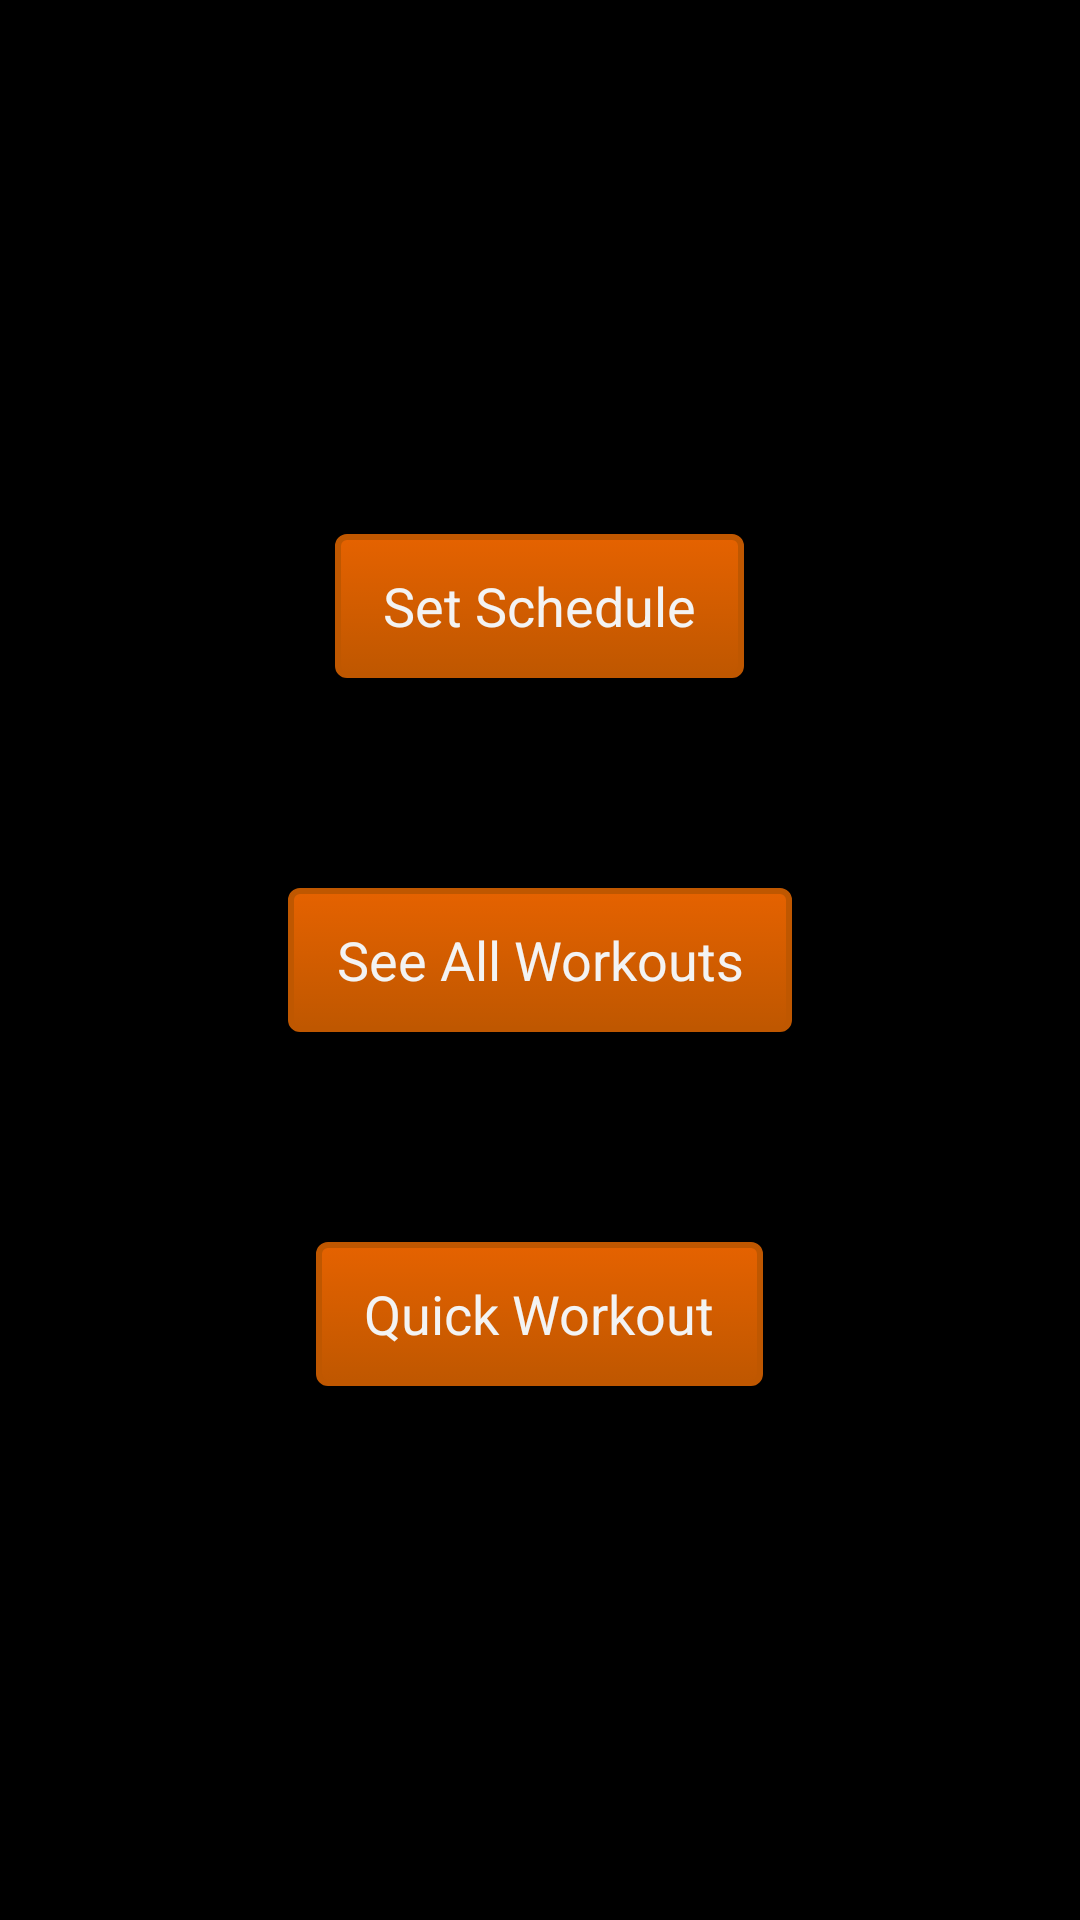

Here is an Android app screen rendered from its layout file. Give the layout XML and the strings, colors and styles it references.
<!-- AndroidManifest.xml: application theme AppTheme -->
<!-- res/layout/activity_schedule_portal.xml -->
<?xml version="1.0" encoding="utf-8"?>
<RelativeLayout xmlns:android="http://schemas.android.com/apk/res/android"
    android:layout_width="match_parent" android:layout_height="match_parent">

    <ImageView android:id="@+id/gym_pic"
        android:layout_height="match_parent"
        android:layout_width="match_parent"
        android:layout_centerInParent="true"
        android:scaleType="centerCrop"
        android:src="@drawable/gym"
        />

    <ImageView
        android:layout_width="match_parent"
        android:layout_height="match_parent"
        android:background="#90000000"/>

<RelativeLayout
    android:layout_width="match_parent"
    android:layout_height="match_parent"
    android:gravity="center">
    <Button
        android:background="@drawable/noexcuses_buttons"
        android:layout_width="wrap_content"
        android:layout_height="wrap_content"
        android:paddingRight="16dp"
        android:paddingLeft="16dp"
        android:text="Set Schedule"
        android:id="@+id/set_schedule"
        android:layout_alignParentTop="true"
        android:layout_centerHorizontal="true"
         />

    <Button
        android:background="@drawable/noexcuses_buttons"
        android:layout_width="wrap_content"
        android:layout_height="wrap_content"
        android:layout_marginTop="70dp"
        android:paddingRight="16dp"
        android:paddingLeft="16dp"
        android:text="See All Workouts"
        android:id="@+id/see_workouts"
        android:layout_below="@id/set_schedule"
        android:layout_centerHorizontal="true" />

    <Button
        android:background="@drawable/noexcuses_buttons"
        android:layout_width="wrap_content"
        android:layout_height="wrap_content"
        android:layout_below="@id/see_workouts"
        android:layout_marginTop="70dp"
        android:paddingRight="16dp"
        android:paddingLeft="16dp"
        android:text="Quick Workout"
        android:id="@+id/work_out"

        android:layout_centerVertical="true"
        android:layout_centerHorizontal="true" />
    </RelativeLayout>
</RelativeLayout>
<!-- resources referenced by this layout -->
<resources>
  <!-- drawable noexcuses_buttons (drawable) -->
  <?xml version="1.0" encoding="utf-8"?>
  <selector xmlns:android="http://schemas.android.com/apk/res/android">
  
      <item android:state_pressed="true">
      <shape>
          <solid
              android:color="@color/orangepressed"
          />
          <stroke
              android:width="2dp"
              android:color="@color/orange" />
          <corners
              android:radius="3dp" />
      </shape>
      </item>
      <item android:state_focused="true" android:drawable="@color/orangepressed" />
      <item>
          <shape>
              <gradient
                  android:endColor="@color/orange"
                  android:startColor="@color/orangegradient"
                  android:angle="270" />
              <stroke
                  android:width="2dp"
                  android:color="@color/orange" />
              <corners
                  android:radius="3dp" />
          </shape>
      </item>
  
  
  </selector>
  <style name="AppTheme" parent="android:Theme.Holo.NoActionBar">
          
      </style>
  <color name="orangepressed">#FF8C00</color>
  <color name="orange">#BF5700</color>
  <color name="orangegradient">#FFE56200</color>
</resources>
